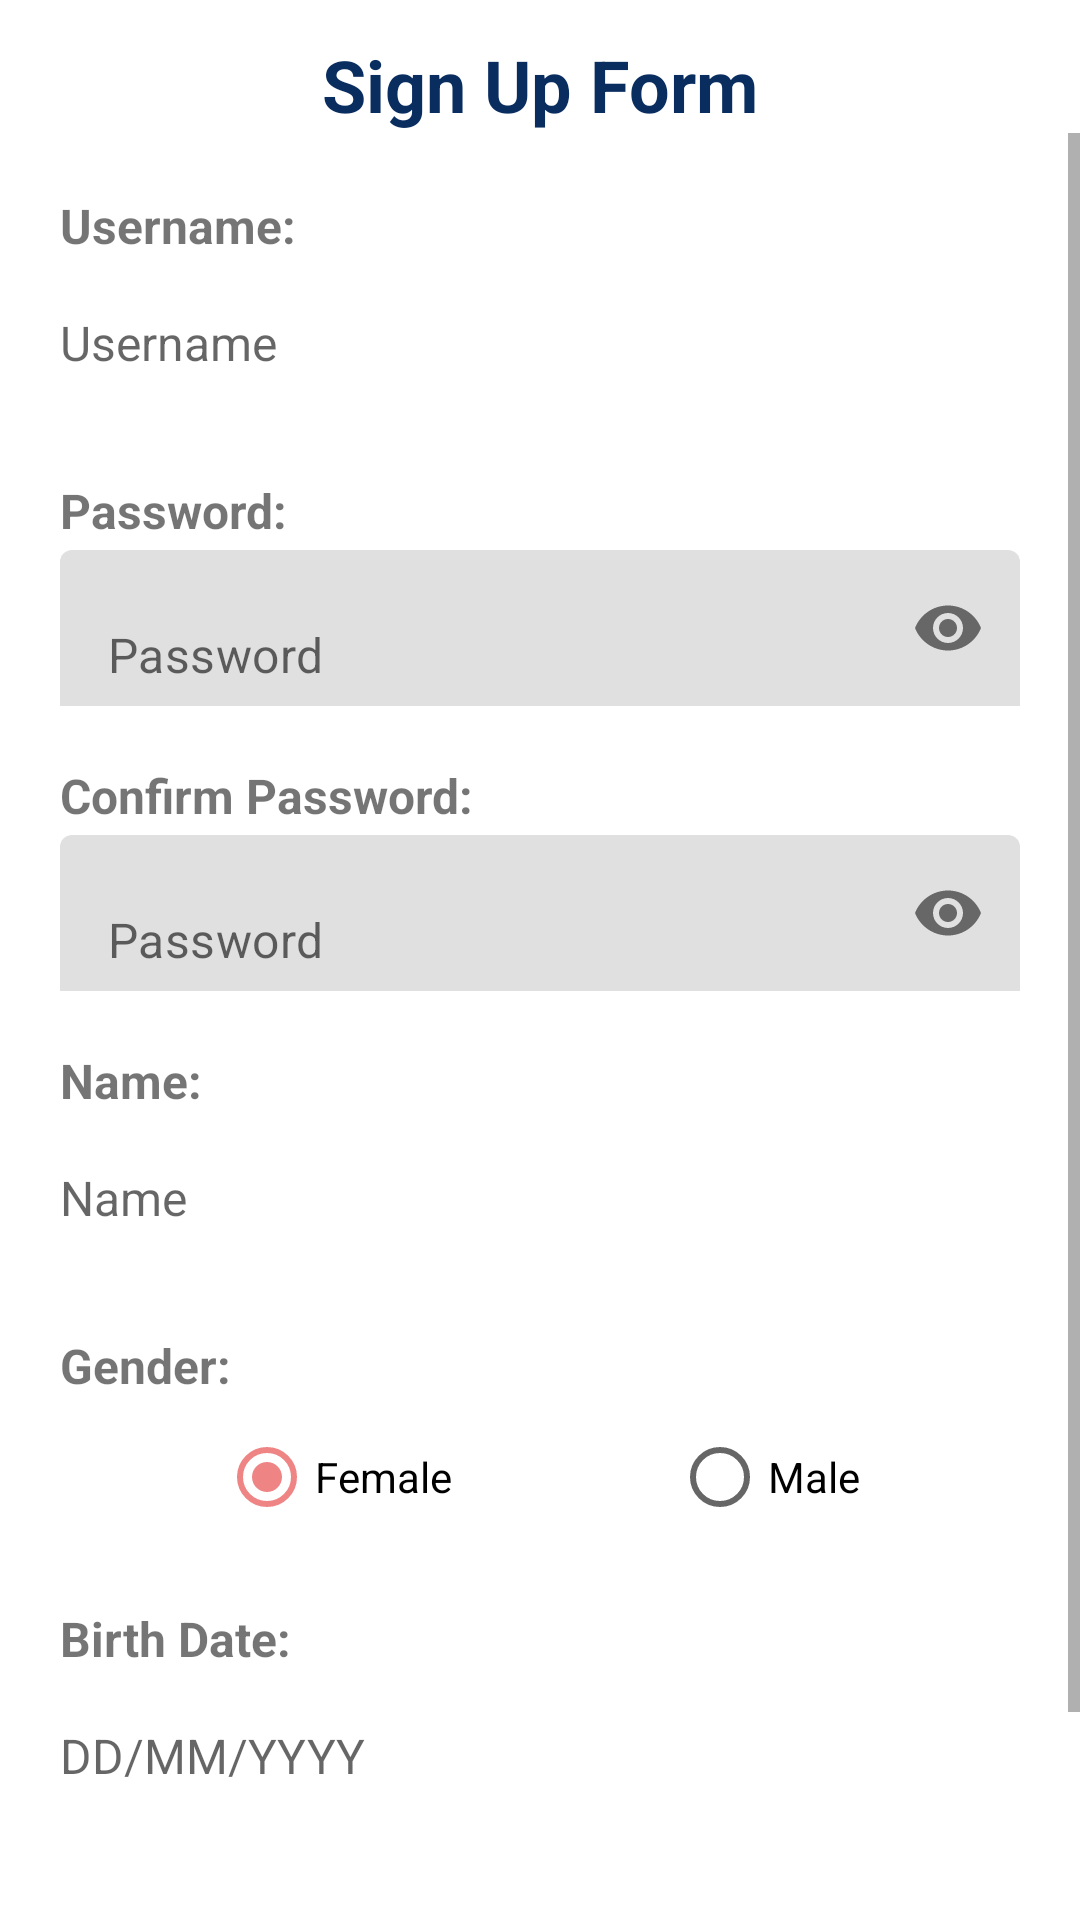

The Android layout XML behind this screen, and the referenced resources:
<!-- AndroidManifest.xml: application theme Theme.BottomNavigationBar -->
<!-- res/layout/activity_sign_up.xml -->
<?xml version="1.0" encoding="utf-8"?>
<LinearLayout xmlns:android="http://schemas.android.com/apk/res/android"
    xmlns:tools="http://schemas.android.com/tools"
    xmlns:app="http://schemas.android.com/apk/res-auto"
    android:orientation="vertical"
    android:layout_width="match_parent"
    android:layout_height="match_parent"
    android:layout_marginTop="12dp"
    android:minWidth="25px"
    android:minHeight="25px"
    tools:context=".SignUpActivity">


    <TextView
        android:id="@+id/tv_welcome"
        android:layout_width="match_parent"
        android:layout_height="wrap_content"
        android:layout_marginLeft="20dp"
        android:layout_marginTop="12dp"
        android:layout_marginRight="20dp"
        android:background="@drawable/border"
        android:backgroundTint="@color/red_1"
        android:text="Sign Up Form"
        android:textAlignment="center"
        android:textColor="@color/blue_1"
        android:textSize="24sp"
        android:textStyle="bold" />

    <ScrollView
        android:layout_width="match_parent"
        android:layout_height="wrap_content"
        android:layout_weight="1">

        <LinearLayout
            android:layout_width="match_parent"
            android:layout_height="match_parent"
            android:layout_marginTop="20dp"
            android:orientation="vertical">

            <TextView
                android:id="@+id/tv_username"
                android:text="Username:"
                style="@style/style_tv_title" />

            <EditText
                android:id="@+id/edt_username_sup"
                android:hint="Username"
                android:inputType="text"
                style="@style/style_edt" />

            <TextView
                android:id="@+id/tv_error_username_sup"
                style="@style/style_tv_error"/>

            <TextView
                android:id="@+id/tv_password"
                android:text="Password:"
                style="@style/style_tv_title"/>

            <com.google.android.material.textfield.TextInputLayout
                android:layout_width="match_parent"
                android:layout_height="wrap_content"
                app:boxStrokeWidth="0dp"
                app:boxStrokeWidthFocused="0dp"
                app:hintEnabled="false"
                app:passwordToggleEnabled="true">

                <EditText
                    android:id="@+id/edt_password_sup"
                    style="@style/style_edt"
                    android:hint="Password"
                    android:inputType="textPassword"/>

            </com.google.android.material.textfield.TextInputLayout>

            <TextView
                android:id="@+id/tv_error_password_sup"
                style="@style/style_tv_error" />

            <TextView
                android:id="@+id/tv_confirm_password"
                android:text="Confirm Password:"
                style="@style/style_tv_title"/>

            <com.google.android.material.textfield.TextInputLayout
                android:layout_width="match_parent"
                android:layout_height="wrap_content"
                app:boxStrokeWidth="0dp"
                app:boxStrokeWidthFocused="0dp"
                app:hintEnabled="false"
                app:passwordToggleEnabled="true">

                <EditText
                    android:id="@+id/edt_confirm_password_sup"
                    style="@style/style_edt"
                    android:hint="Password"
                    android:inputType="textPassword" />

            </com.google.android.material.textfield.TextInputLayout>

            <TextView
                android:id="@+id/tv_error_confirm_password_sup"
                style="@style/style_tv_error"/>

            <TextView
                android:id="@+id/tv_name"
                android:text="Name:"
                style="@style/style_tv_title"/>

            <EditText
                android:id="@+id/edt_name_sup"
                style="@style/style_edt"
                android:hint="Name"
                android:inputType="text"/>

            <TextView
                android:id="@+id/tv_error_name_sup"
                style="@style/style_tv_error" />

            <TextView
                android:id="@+id/tv_gender"
                android:text="Gender:"
                style="@style/style_tv_title"/>

            <RadioGroup
                android:id="@+id/radiogroup"
                android:layout_width="match_parent"
                android:layout_height="wrap_content"
                android:orientation="horizontal">

                <Space
                    android:layout_width="wrap_content"
                    android:layout_height="wrap_content"
                    android:layout_weight="1"/>

                <RadioButton
                    android:id="@+id/radioFemale"
                    android:layout_width="wrap_content"
                    android:layout_height="wrap_content"
                    android:text="@string/female"
                    android:checked="true"/>

                <Space
                    android:layout_width="wrap_content"
                    android:layout_height="wrap_content"
                    android:layout_weight="1"/>

                <RadioButton
                    android:id="@+id/radioMale"
                    android:layout_width="wrap_content"
                    android:layout_height="wrap_content"
                    android:text="@string/male" />

                <Space
                    android:layout_width="wrap_content"
                    android:layout_height="wrap_content"
                    android:layout_weight="1"/>

            </RadioGroup>

            <TextView
                android:id="@+id/tv_error_gender_sup"
                style="@style/style_tv_error" />

            <TextView
                android:id="@+id/tv_birth_date"
                android:text="Birth Date:"
                style="@style/style_tv_title"/>

            <EditText
                android:id="@+id/edt_birth_date_sup"
                android:ems="10"
                android:hint="DD/MM/YYYY"
                android:inputType="date"
                style="@style/style_edt"
                android:focusable="false"/>

            <TextView
                android:id="@+id/tv_error_birth_date_sup"
                style="@style/style_tv_error"/>

            <Button
                android:id="@+id/bt_register_sup"
                style="@style/style_bt"
                android:layout_width="match_parent"
                android:layout_height="wrap_content"
                android:text="Next" />

        </LinearLayout>
    </ScrollView>

</LinearLayout>
<!-- resources referenced by this layout -->
<resources>
  <color name="blue_1">#0a2d60</color>
  <color name="red_1">#ef8484</color>
  <string name="female">Female</string>
  <string name="male">Male</string>
  <style name="style_bt">
          <item name="android:layout_width">match_parent</item>
          <item name="android:layout_height">48dp</item>
          <item name="android:layout_marginLeft">20dp</item>
          <item name="android:layout_marginTop">20dp</item>
          <item name="android:layout_marginBottom">20dp</item>
          <item name="android:layout_marginRight">20dp</item>
          <item name="android:background">@drawable/border</item>
      </style>
  <style name="style_edt">
          <item name="android:layout_width">match_parent</item>
          <item name="android:layout_height">52dp</item>
          <item name="android:layout_marginLeft">20dp</item>
          <item name="android:layout_marginRight">20dp</item>
          <item name="android:background">@drawable/border</item>
          <item name="android:textColor">@color/blue_1</item>
          <item name="android:textSize">16sp</item>
      </style>
  <style name="style_tv_error">
          <item name="android:layout_width">match_parent</item>
          <item name="android:layout_height">wrap_content</item>
          <item name="android:layout_marginLeft">20dp</item>
          <item name="android:layout_marginRight">20dp</item>
          <item name="android:textColor">@color/red_error</item>
      </style>
  <style name="style_tv_title">
          <item name="android:layout_width">match_parent</item>
          <item name="android:layout_height">24dp</item>
          <item name="android:layout_marginLeft">20dp</item>
          <item name="android:layout_marginRight">20dp</item>
          <item name="android:textAlignment">viewStart</item>
          <item name="android:textSize">16sp</item>
          <item name="android:textStyle">bold</item>
      </style>
  <style name="Theme.BottomNavigationBar" parent="Theme.MaterialComponents.DayNight.DarkActionBar">
          
          <item name="colorPrimary">@color/blue_1</item>
          <item name="colorPrimaryVariant">@color/blue_2</item>
          <item name="colorOnPrimary">@color/background_color</item>
          
          <item name="colorSecondary">@color/red_1</item>
          <item name="colorSecondaryVariant">@color/teal_700</item>
          <item name="colorOnSecondary">@color/black</item>
          
          <item name="android:statusBarColor" tools:targetApi="l">?attr/colorPrimary</item>
          
          
      </style>
  <color name="red_error">#F30404</color>
  <color name="blue_2">#6cbcdc</color>
  <color name="background_color">#ecf4f4</color>
  <color name="teal_700">#FF018786</color>
  <color name="black">#FF000000</color>
</resources>
